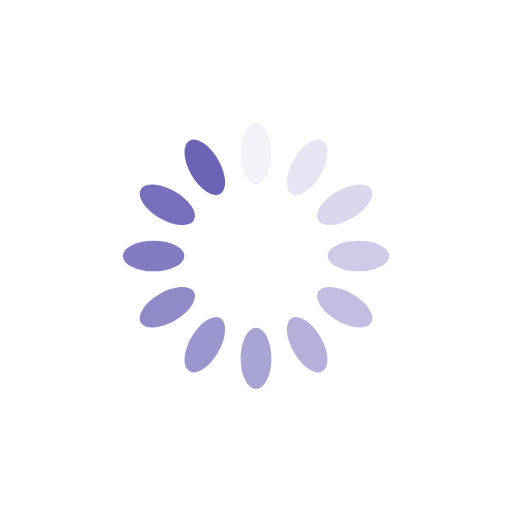
t = 0.00 s
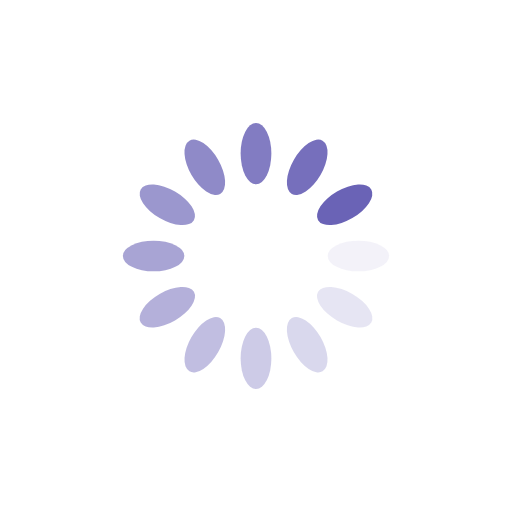
t = 0.25 s
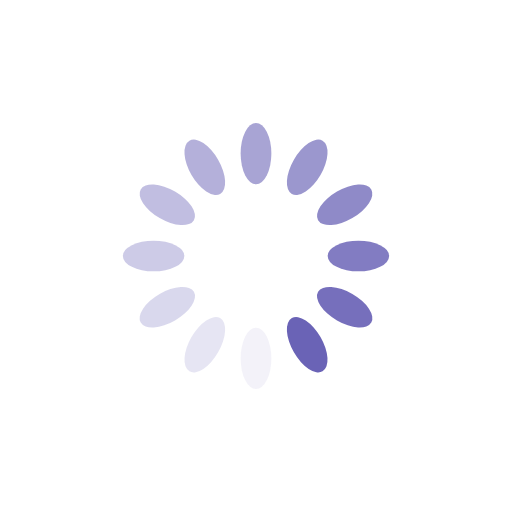
t = 0.50 s
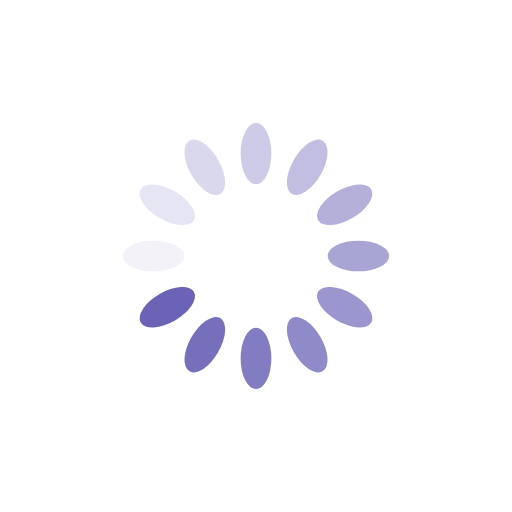
t = 0.75 s

The animated SVG that drew these frames (rendered in a browser with its animation timeline set to each time). Animation: 12 SMIL elements (animate=12); one cycle of 1.00 s, repeats indefinitely.

<?xml version="1.0" encoding="utf-8"?>
<svg xmlns="http://www.w3.org/2000/svg" xmlns:xlink="http://www.w3.org/1999/xlink" style="margin: auto; background: rgb(255, 255, 255); display: block; shape-rendering: auto; animation-play-state: running; animation-delay: 0s;" width="200px" height="200px" viewBox="0 0 100 100" preserveAspectRatio="xMidYMid">
<g transform="rotate(0 50 50)" style="animation-play-state: running; animation-delay: 0s;">
  <rect x="47" y="24" rx="3" ry="6" width="6" height="12" fill="#6a63b6" style="animation-play-state: running; animation-delay: 0s;">
    <animate attributeName="opacity" values="1;0" keyTimes="0;1" dur="1s" begin="-0.9166666666666666s" repeatCount="indefinite" style="animation-play-state: running; animation-delay: 0s;"></animate>
  </rect>
</g><g transform="rotate(30 50 50)" style="animation-play-state: running; animation-delay: 0s;">
  <rect x="47" y="24" rx="3" ry="6" width="6" height="12" fill="#6a63b6" style="animation-play-state: running; animation-delay: 0s;">
    <animate attributeName="opacity" values="1;0" keyTimes="0;1" dur="1s" begin="-0.8333333333333334s" repeatCount="indefinite" style="animation-play-state: running; animation-delay: 0s;"></animate>
  </rect>
</g><g transform="rotate(60 50 50)" style="animation-play-state: running; animation-delay: 0s;">
  <rect x="47" y="24" rx="3" ry="6" width="6" height="12" fill="#6a63b6" style="animation-play-state: running; animation-delay: 0s;">
    <animate attributeName="opacity" values="1;0" keyTimes="0;1" dur="1s" begin="-0.75s" repeatCount="indefinite" style="animation-play-state: running; animation-delay: 0s;"></animate>
  </rect>
</g><g transform="rotate(90 50 50)" style="animation-play-state: running; animation-delay: 0s;">
  <rect x="47" y="24" rx="3" ry="6" width="6" height="12" fill="#6a63b6" style="animation-play-state: running; animation-delay: 0s;">
    <animate attributeName="opacity" values="1;0" keyTimes="0;1" dur="1s" begin="-0.6666666666666666s" repeatCount="indefinite" style="animation-play-state: running; animation-delay: 0s;"></animate>
  </rect>
</g><g transform="rotate(120 50 50)" style="animation-play-state: running; animation-delay: 0s;">
  <rect x="47" y="24" rx="3" ry="6" width="6" height="12" fill="#6a63b6" style="animation-play-state: running; animation-delay: 0s;">
    <animate attributeName="opacity" values="1;0" keyTimes="0;1" dur="1s" begin="-0.5833333333333334s" repeatCount="indefinite" style="animation-play-state: running; animation-delay: 0s;"></animate>
  </rect>
</g><g transform="rotate(150 50 50)" style="animation-play-state: running; animation-delay: 0s;">
  <rect x="47" y="24" rx="3" ry="6" width="6" height="12" fill="#6a63b6" style="animation-play-state: running; animation-delay: 0s;">
    <animate attributeName="opacity" values="1;0" keyTimes="0;1" dur="1s" begin="-0.5s" repeatCount="indefinite" style="animation-play-state: running; animation-delay: 0s;"></animate>
  </rect>
</g><g transform="rotate(180 50 50)" style="animation-play-state: running; animation-delay: 0s;">
  <rect x="47" y="24" rx="3" ry="6" width="6" height="12" fill="#6a63b6" style="animation-play-state: running; animation-delay: 0s;">
    <animate attributeName="opacity" values="1;0" keyTimes="0;1" dur="1s" begin="-0.4166666666666667s" repeatCount="indefinite" style="animation-play-state: running; animation-delay: 0s;"></animate>
  </rect>
</g><g transform="rotate(210 50 50)" style="animation-play-state: running; animation-delay: 0s;">
  <rect x="47" y="24" rx="3" ry="6" width="6" height="12" fill="#6a63b6" style="animation-play-state: running; animation-delay: 0s;">
    <animate attributeName="opacity" values="1;0" keyTimes="0;1" dur="1s" begin="-0.3333333333333333s" repeatCount="indefinite" style="animation-play-state: running; animation-delay: 0s;"></animate>
  </rect>
</g><g transform="rotate(240 50 50)" style="animation-play-state: running; animation-delay: 0s;">
  <rect x="47" y="24" rx="3" ry="6" width="6" height="12" fill="#6a63b6" style="animation-play-state: running; animation-delay: 0s;">
    <animate attributeName="opacity" values="1;0" keyTimes="0;1" dur="1s" begin="-0.25s" repeatCount="indefinite" style="animation-play-state: running; animation-delay: 0s;"></animate>
  </rect>
</g><g transform="rotate(270 50 50)" style="animation-play-state: running; animation-delay: 0s;">
  <rect x="47" y="24" rx="3" ry="6" width="6" height="12" fill="#6a63b6" style="animation-play-state: running; animation-delay: 0s;">
    <animate attributeName="opacity" values="1;0" keyTimes="0;1" dur="1s" begin="-0.16666666666666666s" repeatCount="indefinite" style="animation-play-state: running; animation-delay: 0s;"></animate>
  </rect>
</g><g transform="rotate(300 50 50)" style="animation-play-state: running; animation-delay: 0s;">
  <rect x="47" y="24" rx="3" ry="6" width="6" height="12" fill="#6a63b6" style="animation-play-state: running; animation-delay: 0s;">
    <animate attributeName="opacity" values="1;0" keyTimes="0;1" dur="1s" begin="-0.08333333333333333s" repeatCount="indefinite" style="animation-play-state: running; animation-delay: 0s;"></animate>
  </rect>
</g><g transform="rotate(330 50 50)" style="animation-play-state: running; animation-delay: 0s;">
  <rect x="47" y="24" rx="3" ry="6" width="6" height="12" fill="#6a63b6" style="animation-play-state: running; animation-delay: 0s;">
    <animate attributeName="opacity" values="1;0" keyTimes="0;1" dur="1s" begin="0s" repeatCount="indefinite" style="animation-play-state: running; animation-delay: 0s;"></animate>
  </rect>
</g>
<!-- [ldio] generated by https://loading.io/ --></svg>
